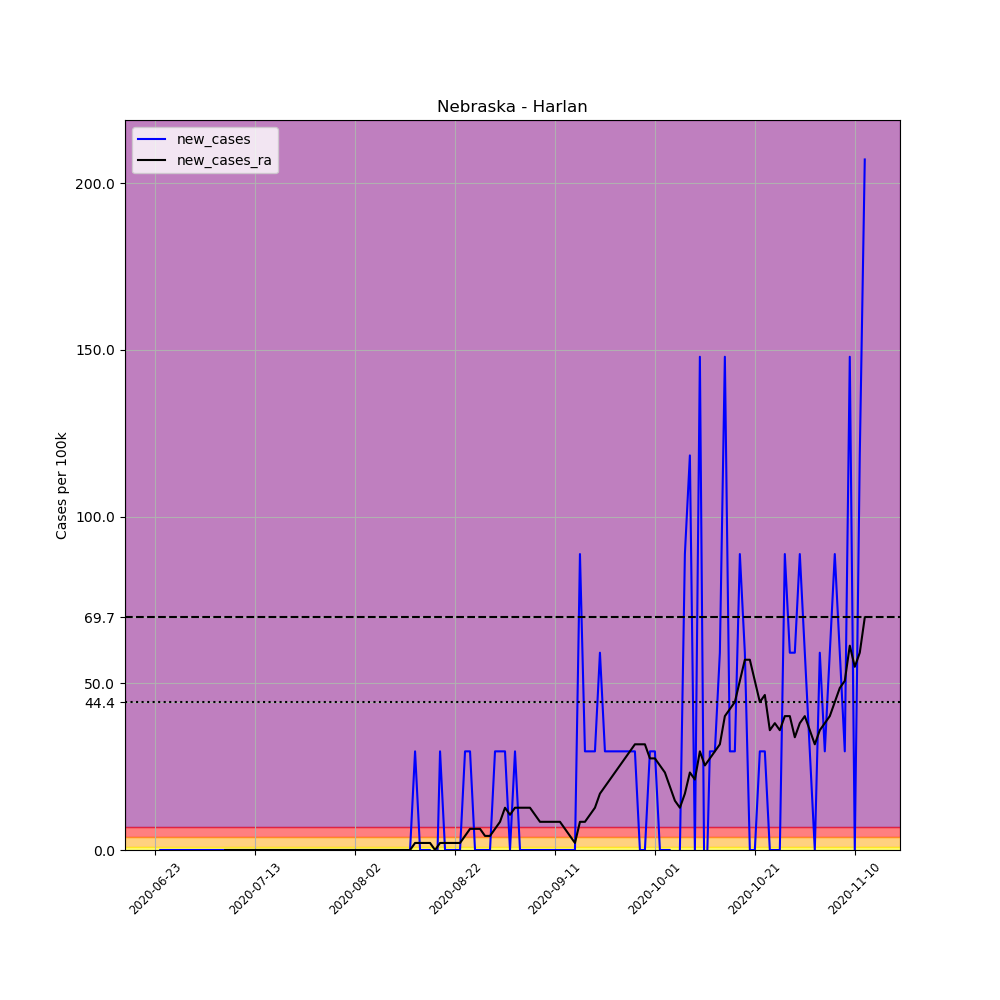

The table this chart was drawn from, first rows:
, date, county, state, fips, cases, deaths, COUNTY, STNAME, CTYNAME, POPESTIMATE2019, per_100k, new_cases, new_cases_ra
689855, 2020-06-23, Harlan, Nebraska, 31083, 1, 0, 83, Nebraska, Harlan, 3380, 29.59, , 
689856, 2020-06-24, Harlan, Nebraska, 31083, 1, 0, 83, Nebraska, Harlan, 3380, 29.59, 0.0, 
689857, 2020-06-25, Harlan, Nebraska, 31083, 1, 0, 83, Nebraska, Harlan, 3380, 29.59, 0.0, 
689858, 2020-06-26, Harlan, Nebraska, 31083, 1, 0, 83, Nebraska, Harlan, 3380, 29.59, 0.0, 
689859, 2020-06-27, Harlan, Nebraska, 31083, 1, 0, 83, Nebraska, Harlan, 3380, 29.59, 0.0, 
689860, 2020-06-28, Harlan, Nebraska, 31083, 1, 0, 83, Nebraska, Harlan, 3380, 29.59, 0.0, 
689861, 2020-06-29, Harlan, Nebraska, 31083, 1, 0, 83, Nebraska, Harlan, 3380, 29.59, 0.0, 
689862, 2020-06-30, Harlan, Nebraska, 31083, 1, 0, 83, Nebraska, Harlan, 3380, 29.59, 0.0, 
689863, 2020-07-01, Harlan, Nebraska, 31083, 1, 0, 83, Nebraska, Harlan, 3380, 29.59, 0.0, 
689864, 2020-07-02, Harlan, Nebraska, 31083, 1, 0, 83, Nebraska, Harlan, 3380, 29.59, 0.0, 
689865, 2020-07-03, Harlan, Nebraska, 31083, 1, 0, 83, Nebraska, Harlan, 3380, 29.59, 0.0, 
689866, 2020-07-04, Harlan, Nebraska, 31083, 1, 0, 83, Nebraska, Harlan, 3380, 29.59, 0.0, 
689867, 2020-07-05, Harlan, Nebraska, 31083, 1, 0, 83, Nebraska, Harlan, 3380, 29.59, 0.0, 
689868, 2020-07-06, Harlan, Nebraska, 31083, 1, 0, 83, Nebraska, Harlan, 3380, 29.59, 0.0, 
689869, 2020-07-07, Harlan, Nebraska, 31083, 1, 0, 83, Nebraska, Harlan, 3380, 29.59, 0.0, 0.0
689870, 2020-07-08, Harlan, Nebraska, 31083, 1, 0, 83, Nebraska, Harlan, 3380, 29.59, 0.0, 0.0
689871, 2020-07-09, Harlan, Nebraska, 31083, 1, 0, 83, Nebraska, Harlan, 3380, 29.59, 0.0, 0.0
689872, 2020-07-10, Harlan, Nebraska, 31083, 1, 0, 83, Nebraska, Harlan, 3380, 29.59, 0.0, 0.0
689873, 2020-07-11, Harlan, Nebraska, 31083, 1, 0, 83, Nebraska, Harlan, 3380, 29.59, 0.0, 0.0
689874, 2020-07-12, Harlan, Nebraska, 31083, 1, 0, 83, Nebraska, Harlan, 3380, 29.59, 0.0, 0.0
689875, 2020-07-13, Harlan, Nebraska, 31083, 1, 0, 83, Nebraska, Harlan, 3380, 29.59, 0.0, 0.0
689876, 2020-07-14, Harlan, Nebraska, 31083, 1, 0, 83, Nebraska, Harlan, 3380, 29.59, 0.0, 0.0
689877, 2020-07-15, Harlan, Nebraska, 31083, 1, 0, 83, Nebraska, Harlan, 3380, 29.59, 0.0, 0.0
689878, 2020-07-16, Harlan, Nebraska, 31083, 1, 0, 83, Nebraska, Harlan, 3380, 29.59, 0.0, 0.0
689879, 2020-07-17, Harlan, Nebraska, 31083, 1, 0, 83, Nebraska, Harlan, 3380, 29.59, 0.0, 0.0
689880, 2020-07-18, Harlan, Nebraska, 31083, 1, 0, 83, Nebraska, Harlan, 3380, 29.59, 0.0, 0.0
689881, 2020-07-19, Harlan, Nebraska, 31083, 1, 0, 83, Nebraska, Harlan, 3380, 29.59, 0.0, 0.0
689882, 2020-07-20, Harlan, Nebraska, 31083, 1, 0, 83, Nebraska, Harlan, 3380, 29.59, 0.0, 0.0
689883, 2020-07-21, Harlan, Nebraska, 31083, 1, 0, 83, Nebraska, Harlan, 3380, 29.59, 0.0, 0.0
689884, 2020-07-22, Harlan, Nebraska, 31083, 1, 0, 83, Nebraska, Harlan, 3380, 29.59, 0.0, 0.0
689885, 2020-07-23, Harlan, Nebraska, 31083, 1, 0, 83, Nebraska, Harlan, 3380, 29.59, 0.0, 0.0
689886, 2020-07-24, Harlan, Nebraska, 31083, 1, 0, 83, Nebraska, Harlan, 3380, 29.59, 0.0, 0.0
689887, 2020-07-25, Harlan, Nebraska, 31083, 1, 0, 83, Nebraska, Harlan, 3380, 29.59, 0.0, 0.0
689888, 2020-07-26, Harlan, Nebraska, 31083, 1, 0, 83, Nebraska, Harlan, 3380, 29.59, 0.0, 0.0
689889, 2020-07-27, Harlan, Nebraska, 31083, 1, 0, 83, Nebraska, Harlan, 3380, 29.59, 0.0, 0.0
689890, 2020-07-28, Harlan, Nebraska, 31083, 1, 0, 83, Nebraska, Harlan, 3380, 29.59, 0.0, 0.0
689891, 2020-07-29, Harlan, Nebraska, 31083, 1, 0, 83, Nebraska, Harlan, 3380, 29.59, 0.0, 0.0
689892, 2020-07-30, Harlan, Nebraska, 31083, 1, 0, 83, Nebraska, Harlan, 3380, 29.59, 0.0, 0.0
689893, 2020-07-31, Harlan, Nebraska, 31083, 1, 0, 83, Nebraska, Harlan, 3380, 29.59, 0.0, 0.0
689894, 2020-08-01, Harlan, Nebraska, 31083, 1, 0, 83, Nebraska, Harlan, 3380, 29.59, 0.0, 0.0
689895, 2020-08-02, Harlan, Nebraska, 31083, 1, 0, 83, Nebraska, Harlan, 3380, 29.59, 0.0, 0.0
689896, 2020-08-03, Harlan, Nebraska, 31083, 1, 0, 83, Nebraska, Harlan, 3380, 29.59, 0.0, 0.0
689897, 2020-08-04, Harlan, Nebraska, 31083, 1, 0, 83, Nebraska, Harlan, 3380, 29.59, 0.0, 0.0
689898, 2020-08-05, Harlan, Nebraska, 31083, 1, 0, 83, Nebraska, Harlan, 3380, 29.59, 0.0, 0.0
689899, 2020-08-06, Harlan, Nebraska, 31083, 1, 0, 83, Nebraska, Harlan, 3380, 29.59, 0.0, 0.0
689900, 2020-08-07, Harlan, Nebraska, 31083, 1, 0, 83, Nebraska, Harlan, 3380, 29.59, 0.0, 0.0
689901, 2020-08-08, Harlan, Nebraska, 31083, 1, 0, 83, Nebraska, Harlan, 3380, 29.59, 0.0, 0.0
689902, 2020-08-09, Harlan, Nebraska, 31083, 1, 0, 83, Nebraska, Harlan, 3380, 29.59, 0.0, 0.0
689903, 2020-08-10, Harlan, Nebraska, 31083, 1, 0, 83, Nebraska, Harlan, 3380, 29.59, 0.0, 0.0
689904, 2020-08-11, Harlan, Nebraska, 31083, 1, 0, 83, Nebraska, Harlan, 3380, 29.59, 0.0, 0.0
689905, 2020-08-12, Harlan, Nebraska, 31083, 1, 0, 83, Nebraska, Harlan, 3380, 29.59, 0.0, 0.0
689906, 2020-08-13, Harlan, Nebraska, 31083, 1, 0, 83, Nebraska, Harlan, 3380, 29.59, 0.0, 0.0
689907, 2020-08-14, Harlan, Nebraska, 31083, 2, 0, 83, Nebraska, Harlan, 3380, 59.17, 29.59, 2.113
689908, 2020-08-15, Harlan, Nebraska, 31083, 2, 0, 83, Nebraska, Harlan, 3380, 59.17, 0.0, 2.113
689909, 2020-08-16, Harlan, Nebraska, 31083, 2, 0, 83, Nebraska, Harlan, 3380, 59.17, 0.0, 2.113
689910, 2020-08-17, Harlan, Nebraska, 31083, 2, 0, 83, Nebraska, Harlan, 3380, 59.17, 0.0, 2.113
689911, 2020-08-18, Harlan, Nebraska, 31083, 1, 0, 83, Nebraska, Harlan, 3380, 29.59, -29.59, 0.0
689912, 2020-08-19, Harlan, Nebraska, 31083, 2, 0, 83, Nebraska, Harlan, 3380, 59.17, 29.59, 2.113
689913, 2020-08-20, Harlan, Nebraska, 31083, 2, 0, 83, Nebraska, Harlan, 3380, 59.17, 0.0, 2.113
689914, 2020-08-21, Harlan, Nebraska, 31083, 2, 0, 83, Nebraska, Harlan, 3380, 59.17, 0.0, 2.113
... 83 more rows
